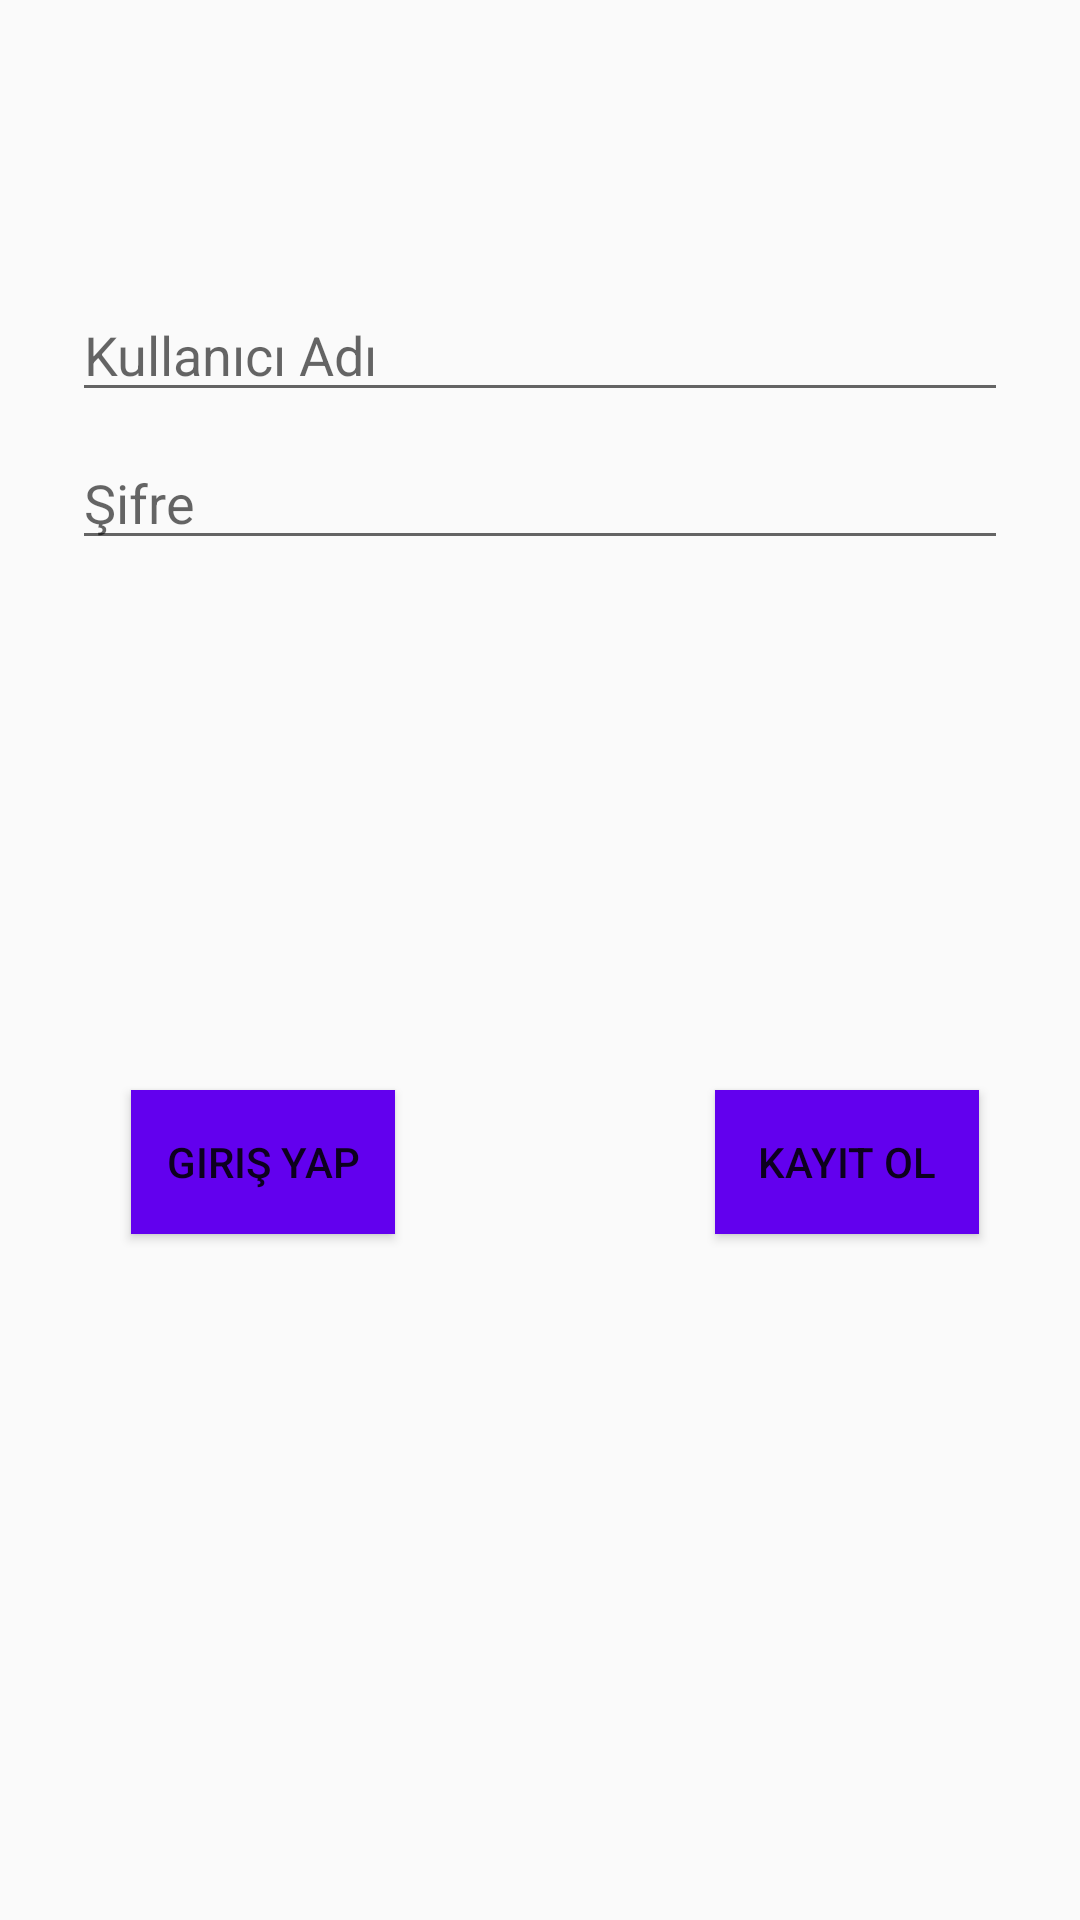

Reconstruct the res/layout file that produces this screen, plus the resources it refers to.
<!-- AndroidManifest.xml: application theme AppTheme -->
<!-- res/layout/activity_login.xml -->
<?xml version="1.0" encoding="utf-8"?>
<androidx.constraintlayout.widget.ConstraintLayout xmlns:android="http://schemas.android.com/apk/res/android"
    xmlns:app="http://schemas.android.com/apk/res-auto"
    xmlns:tools="http://schemas.android.com/tools"
    android:id="@+id/container"
    android:layout_width="match_parent"
    android:layout_height="match_parent"
    android:paddingLeft="@dimen/activity_horizontal_margin"
    android:paddingTop="@dimen/activity_vertical_margin"
    android:paddingRight="@dimen/activity_horizontal_margin"
    android:paddingBottom="@dimen/activity_vertical_margin"
    tools:context="LoginActivity">

    <EditText
        android:id="@+id/edittxt_login_username"
        android:layout_width="0dp"
        android:layout_height="wrap_content"
        android:layout_marginStart="24dp"
        android:layout_marginTop="96dp"
        android:layout_marginEnd="24dp"

        android:hint="@string/prompt_username"
        android:inputType="textAutoComplete"
        android:selectAllOnFocus="true"
        app:layout_constraintEnd_toEndOf="parent"
        app:layout_constraintStart_toStartOf="parent"
        app:layout_constraintTop_toTopOf="parent"
        android:autofillHints="" />

    <EditText
        android:id="@+id/edittxt_login_password"
        android:layout_width="0dp"
        android:layout_height="wrap_content"
        android:layout_marginStart="24dp"
        android:layout_marginTop="8dp"
        android:layout_marginEnd="24dp"

        android:hint="@string/prompt_password"
        android:imeActionLabel="@string/action_sign_in_short"
        android:imeOptions="actionDone"
        android:inputType="textPassword"
        android:selectAllOnFocus="true"
        app:layout_constraintEnd_toEndOf="parent"
        app:layout_constraintStart_toStartOf="parent"
        app:layout_constraintTop_toBottomOf="@+id/edittxt_login_username"
        android:autofillHints="" />

    <Button
        android:id="@+id/btn_login"
        android:layout_width="wrap_content"
        android:layout_height="wrap_content"
        android:layout_gravity="start"
        android:background="@color/colorPrimary"
        android:text="@string/action_sign_in"
        app:layout_constraintBottom_toBottomOf="parent"
        app:layout_constraintEnd_toEndOf="parent"
        app:layout_constraintHorizontal_bias="0.16"
        app:layout_constraintStart_toStartOf="parent"
        app:layout_constraintTop_toBottomOf="@+id/loading"
        app:layout_constraintVertical_bias="0.428" />

    <ProgressBar
        android:id="@+id/loading"
        android:layout_width="wrap_content"
        android:layout_height="wrap_content"
        android:layout_gravity="center"
        android:layout_marginStart="32dp"
        android:layout_marginTop="64dp"
        android:layout_marginEnd="32dp"
        android:layout_marginBottom="64dp"
        android:visibility="gone"
        app:layout_constraintBottom_toBottomOf="parent"
        app:layout_constraintEnd_toEndOf="@+id/edittxt_login_password"
        app:layout_constraintStart_toStartOf="@+id/edittxt_login_password"
        app:layout_constraintTop_toTopOf="parent"
        app:layout_constraintVertical_bias="0.3" />

    <Button
        android:id="@+id/btn_sign_up"
        android:layout_width="wrap_content"
        android:layout_height="wrap_content"
        android:background="@color/colorPrimary"
        android:text="@string/action_sign_up"
        app:layout_constraintBottom_toBottomOf="@+id/btn_login"
        app:layout_constraintEnd_toEndOf="parent"
        app:layout_constraintHorizontal_bias="0.876"
        app:layout_constraintStart_toStartOf="parent"
        app:layout_constraintTop_toTopOf="@+id/btn_login"
        app:layout_constraintVertical_bias="0.0" />
</androidx.constraintlayout.widget.ConstraintLayout>
<!-- resources referenced by this layout -->
<resources>
  <color name="colorPrimary">#6200EE</color>
  <string name="action_sign_in">Giriş Yap </string>
  <string name="action_sign_in_short">Giriş Yap</string>
  <string name="action_sign_up">"Kayıt Ol"</string>
  <string name="prompt_password">Şifre</string>
  <string name="prompt_username">Kullanıcı Adı</string>
  <style name="AppTheme" parent="Theme.AppCompat.Light.DarkActionBar">
          
          <item name="colorPrimary">@color/colorPrimary</item>
          <item name="colorPrimaryDark">@color/colorPrimaryDark</item>
          <item name="colorAccent">@color/colorAccent</item>
      </style>
  <color name="colorPrimaryDark">#3700B3</color>
  <color name="colorAccent">#03DAC5</color>
</resources>
